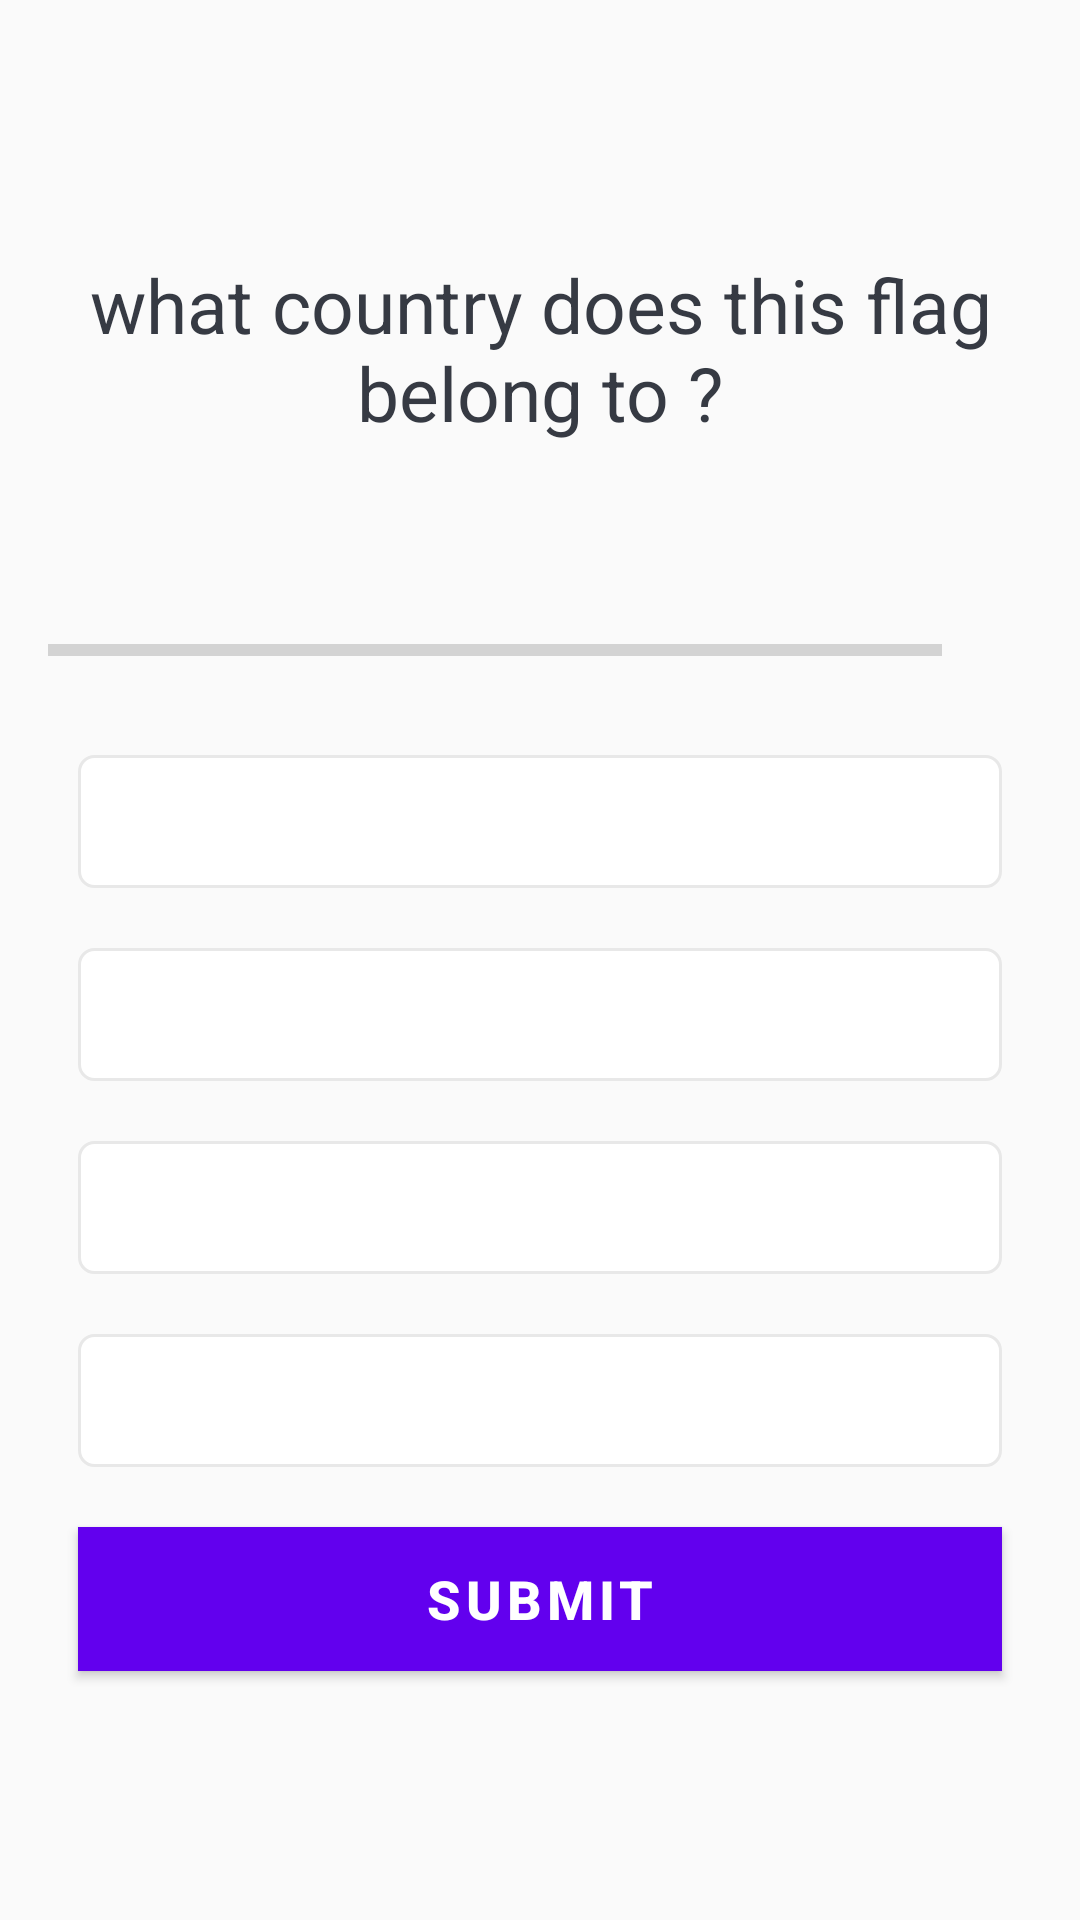

Android layout source for this screen:
<!-- AndroidManifest.xml: activity theme ActionBarTheme -->
<!-- res/layout/activity_quiz_questions.xml -->
<?xml version="1.0" encoding="utf-8"?>
<ScrollView xmlns:android="http://schemas.android.com/apk/res/android"
    xmlns:tools="http://schemas.android.com/tools"
    android:layout_width="match_parent"
    android:layout_height="match_parent"
    android:fillViewport="true"
    android:background="#FAFAFA"
    android:layout_marginBottom="40dp"
    tools:context=".QuizQuestionsActivity">

    <LinearLayout
        android:layout_width="match_parent"
        android:layout_height="wrap_content"
        android:orientation="vertical"
        android:padding="16dp"
        android:gravity="center">

        <TextView
            android:id="@+id/tv_question"
            android:layout_width="match_parent"
            android:layout_height="wrap_content"
            android:layout_margin="12dp"
            android:gravity="center"

            android:textColor="#363A43"

            android:textSize="25sp"
            android:text="@string/what_country_does_this_flag_belong_to"/>
        <ImageView
            android:id="@+id/iv_image"
            android:layout_width="wrap_content"
            android:layout_height="wrap_content"
            android:layout_marginTop="16dp"
            android:src="@drawable/ic_flag_of_argentina"/>

      <LinearLayout
          android:layout_width="match_parent"
          android:layout_height="wrap_content"
          android:layout_marginTop="16dp"
          android:gravity="center"
          android:orientation="horizontal">

          <ProgressBar
              android:id="@+id/progressBar"
              android:layout_width="0dp"
              android:layout_height="wrap_content"
              android:layout_weight="1"
              android:max="10"
              android:minHeight="50dp"
              android:progress="0"
              android:indeterminate="false"
              style="?android:attr/progressBarStyleHorizontal"
              tools:ignore="Suspicious0dp" />

          <TextView
              android:id="@+id/tv_progress"
              android:layout_width="wrap_content"
              android:layout_height="wrap_content"
              android:gravity="center"
              android:padding="15dp"
              android:textColorHint="#7A8089"
              android:textSize="14sp"
              />




      </LinearLayout>


    <TextView
        android:id="@+id/tv_option_one"
        android:layout_width="match_parent"
        android:layout_height="wrap_content"
        android:padding="10dp"
        android:background="@drawable/default_option_border_bg"
        android:textSize="18sp"
        android:textColor="#7A8089"
        android:gravity="center"
        android:layout_margin="10dp"
        />
        <TextView
            android:id="@+id/tv_option_two"
            android:layout_width="match_parent"
            android:layout_height="wrap_content"
            android:padding="10dp"
            android:textSize="18sp"
            android:background="@drawable/default_option_border_bg"
            android:textColor="#7A8089"
            android:gravity="center"
            android:layout_margin="10dp"
            />

        <TextView
            android:id="@+id/tv_option_three"
            android:layout_width="match_parent"
            android:layout_height="wrap_content"
            android:background="@drawable/default_option_border_bg"
            android:padding="10dp"
            android:textSize="18sp"
            android:textColor="#7A8089"
            android:gravity="center"
            android:layout_margin="10dp"
          />

        <TextView
            android:id="@+id/tv_option_four"
            android:layout_width="match_parent"
            android:layout_height="wrap_content"
            android:background="@drawable/default_option_border_bg"
            android:padding="10dp"
            android:textSize="18sp"
            android:textColor="#7A8089"
            android:gravity="center"
            android:layout_margin="10dp"
           />
    <Button
        android:id="@+id/btn_submit"
        android:layout_width="match_parent"
        android:layout_height="wrap_content"
        android:layout_margin="10dp"
        android:text="@string/submit"
        android:textColor="@color/white"
        android:textStyle="bold"
        android:textSize="18sp"
        android:background="@color/purple_500"/>


    </LinearLayout>

</ScrollView>
<!-- resources referenced by this layout -->
<resources>
  <!-- drawable default_option_border_bg (drawable) -->
  <?xml version="1.0" encoding="utf-8"?>
  <shape xmlns:android="http://schemas.android.com/apk/res/android"
      android:shape="rectangle">
  
      <stroke
          android:width="1dp"
          android:color="#E8E8E8"/>
      <solid android:color="@android:color/white"/>
      <corners  android:radius="5dp"/>
  
  
  
  
  </shape>
  <string name="submit">SUBMIT</string>
  <string name="what_country_does_this_flag_belong_to">what country does this flag belong to ?</string>
  <style name="ActionBarTheme" parent="Theme.MaterialComponents.DayNight.DarkActionBar">
          
          <item name="colorPrimary">@color/purple_500</item>
          <item name="colorPrimaryVariant">@color/purple_700</item>
          <item name="colorOnPrimary">@color/white</item>
      </style>
  <!-- not gathered from this repository: default colours our renderer supplied (Android Studio template values) -->
  <color name="purple_500">#FF6200EE</color>
  <color name="purple_700">#FF3700B3</color>
  <color name="white">#FFFFFFFF</color>
</resources>
